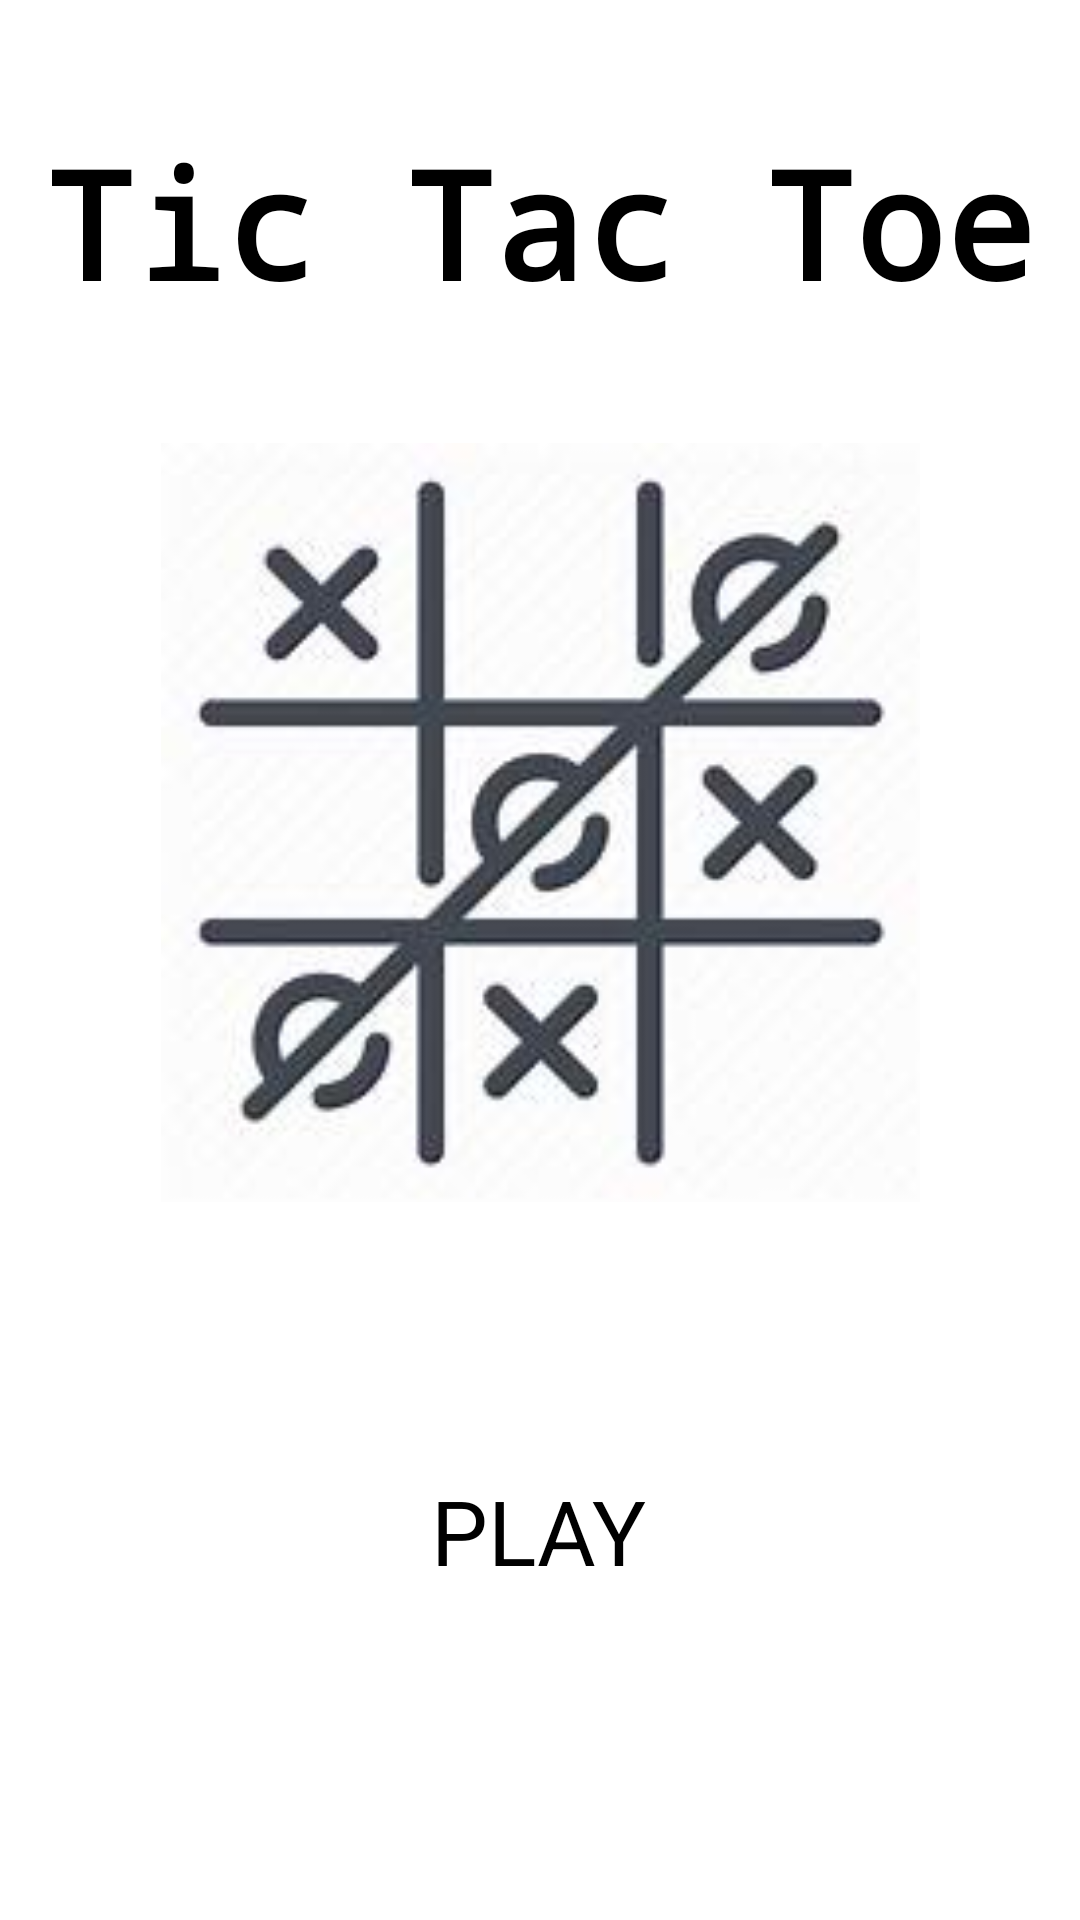

Produce the Android XML layout that renders to this screen, including the resource entries it uses.
<!-- AndroidManifest.xml: application theme Theme.TicTacToe -->
<!-- res/layout/activity_home.xml -->
<?xml version="1.0" encoding="utf-8"?>
<androidx.constraintlayout.widget.ConstraintLayout xmlns:android="http://schemas.android.com/apk/res/android"
    xmlns:app="http://schemas.android.com/apk/res-auto"
    xmlns:tools="http://schemas.android.com/tools"
    android:layout_width="match_parent"
    android:layout_height="match_parent"
    android:background="@android:color/white"
    tools:context=".HomeActivity">

    <TextView
        android:layout_width="wrap_content"
        android:layout_height="wrap_content"
        android:text="@string/app_name"
        android:textColor="@color/black"
        android:textSize="50sp"
        android:textStyle="bold"
        android:typeface="monospace"
        app:layout_constraintBottom_toTopOf="@+id/imageView"
        app:layout_constraintEnd_toEndOf="parent"
        app:layout_constraintStart_toStartOf="parent"
        app:layout_constraintTop_toTopOf="parent" />

    <ImageView
        android:id="@+id/imageView"
        android:layout_width="255dp"
        android:layout_height="253dp"
        android:src="@drawable/home"
        app:layout_constraintBottom_toTopOf="@+id/play_btn"
        app:layout_constraintEnd_toEndOf="parent"
        app:layout_constraintStart_toStartOf="parent"
        app:layout_constraintTop_toTopOf="parent"
        app:layout_constraintVertical_bias="0.65" />

    <Button
        android:id="@+id/play_btn"
        android:layout_width="wrap_content"
        android:layout_height="wrap_content"
        android:hapticFeedbackEnabled="true"
        android:padding="10dp"
        android:text="@string/btn_play"
        android:textColor="@color/black"
        android:textSize="30sp"
        app:layout_constraintBottom_toBottomOf="parent"
        app:layout_constraintEnd_toEndOf="parent"
        app:layout_constraintHorizontal_bias="0.498"
        app:layout_constraintStart_toStartOf="parent"
        app:layout_constraintTop_toTopOf="parent"
        app:layout_constraintVertical_bias="0.828" />
</androidx.constraintlayout.widget.ConstraintLayout>
<!-- resources referenced by this layout -->
<resources>
  <color name="black">#FF000000</color>
  <!-- drawable home: jpg bitmap (drawable, 6537 bytes) -->
  <string name="app_name">Tic Tac Toe</string>
  <string name="btn_play">PLAY</string>
  <style name="Theme.TicTacToe" parent="Theme.MaterialComponents.DayNight.DarkActionBar">
          
          <item name="colorPrimary">@color/purple_200</item>
          <item name="colorPrimaryVariant">@android:color/transparent</item>
          <item name="colorOnPrimary">@color/black</item>
          
          <item name="colorSecondary">@color/teal_200</item>
          <item name="colorSecondaryVariant">@color/teal_200</item>
          <item name="colorOnSecondary">@color/black</item>
          
          <item name="android:statusBarColor" tools:targetApi="l">?attr/colorPrimaryVariant</item>
          
      </style>
  <color name="purple_200">@android:color/transparent</color>
  <color name="teal_200">#FF03DAC5</color>
</resources>
